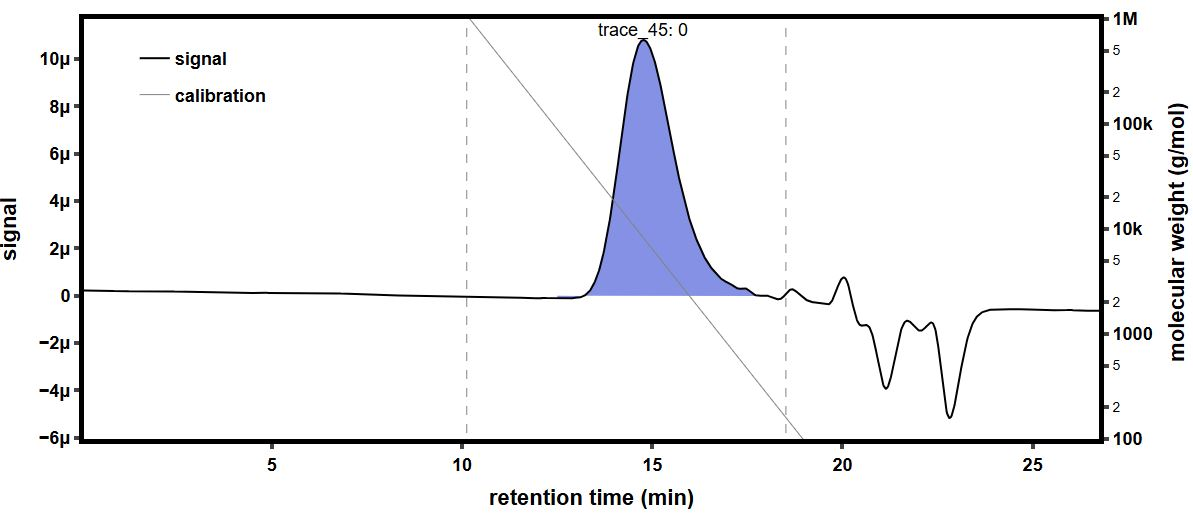

The table this chart was drawn from, first rows:
time (min), raw light scattering data: detector volt…, raw light scattering data: detector volt…, raw light scattering data: detector volt…, raw light scattering data: detector volt…, raw light scattering data: detector volt…, raw light scattering data: detector volt…, raw light scattering data: detector volt…, raw light scattering data: detector volt…, raw UV absorbance data: detector voltage…, differential refractive index data: diff…, Forward Laser Monitor: Forward Laser Mon…, Auto-inject Signal: Auto-inject Signal, Auto-inject Signal: Auto-inject Signal, absolute refractive index data: absolute…
-0.1738, 0.02601, 0.01485, 0.03969, 0.02834, 0.03292, 0.02705, 0.04129, 0.01617, , -0.0002916, 1.004, , 1.442
-0.157, 0.02601, 0.01485, 0.03969, 0.02834, 0.03292, 0.02705, 0.04129, 0.01617, , -0.0002917, 1.004, , 1.442
-0.1401, 0.02601, 0.01485, 0.03969, 0.02834, 0.03292, 0.02706, 0.04128, 0.01618, , -0.0002917, 1.004, , 1.442
-0.1233, 0.02601, 0.01485, 0.03969, 0.02833, 0.03292, 0.02705, 0.04128, 0.01618, , -0.0002917, 1.004, , 1.442
-0.1065, 0.02601, 0.01485, 0.03969, 0.02833, 0.03292, 0.02705, 0.04128, 0.01618, , -0.0002917, 1.004, , 1.442
-0.08964, 0.02601, 0.01485, 0.03969, 0.02834, 0.03292, 0.02705, 0.04128, 0.01617, , -0.0002917, 1.004, , 1.442
-0.0728, 0.02601, 0.01485, 0.03969, 0.02834, 0.03292, 0.02705, 0.04128, 0.01618, , -0.0002917, 1.004, , 1.442
-0.05597, 0.02601, 0.01485, 0.03969, 0.02834, 0.03292, 0.02705, 0.04128, 0.01618, , -0.0002917, 1.004, , 1.442
-0.03914, 0.02601, 0.01485, 0.03969, 0.02834, 0.03292, 0.02705, 0.04128, 0.01617, , -0.0002917, 1.004, , 1.442
-0.0223, 0.02601, 0.01485, 0.03969, 0.02834, 0.03292, 0.02705, 0.04128, 0.01617, , -0.0002917, 1.004, , 1.442
-0.005466, 0.02601, 0.01485, 0.03969, 0.02834, 0.03292, 0.02705, 0.04128, 0.01617, , -0.0002917, 1.004, , 1.442
0.01137, 0.02601, 0.01485, 0.03969, 0.02833, 0.03292, 0.02705, 0.04128, 0.01618, , -0.0002917, 1.004, , 1.442
0.0282, 0.02601, 0.01485, 0.03969, 0.02834, 0.03293, 0.02705, 0.04128, 0.01618, , -0.0002917, 1.004, , 1.442
0.04504, 0.026, 0.01485, 0.03969, 0.02834, 0.03292, 0.02705, 0.04128, 0.01618, , -0.0002917, 1.004, , 1.442
0.06187, 0.026, 0.01485, 0.03969, 0.02834, 0.03292, 0.02705, 0.04128, 0.01617, , -0.0002917, 1.004, , 1.442
0.07871, 0.02601, 0.01485, 0.03969, 0.02834, 0.03292, 0.02705, 0.04129, 0.01618, 0.05481, -0.0002917, 1.004, , 1.442
0.09554, 0.02601, 0.01485, 0.03969, 0.02834, 0.03292, 0.02705, 0.04129, 0.01617, 0.05481, -0.0002917, 1.004, , 1.442
0.1124, 0.026, 0.01485, 0.03969, 0.02834, 0.03292, 0.02705, 0.04129, 0.01617, 0.05482, -0.0002917, 1.004, , 1.442
0.1292, 0.026, 0.01485, 0.03969, 0.02834, 0.03292, 0.02705, 0.04129, 0.01617, 0.05482, -0.0002917, 1.004, , 1.442
0.146, 0.026, 0.01485, 0.03969, 0.02834, 0.03292, 0.02705, 0.04129, 0.01617, 0.05482, -0.0002917, 1.004, , 1.442
0.1629, 0.026, 0.01485, 0.03969, 0.02834, 0.03292, 0.02705, 0.04129, 0.01617, 0.05482, -0.0002917, 1.004, , 1.442
0.1797, 0.026, 0.01485, 0.03969, 0.02834, 0.03292, 0.02705, 0.04129, 0.01617, 0.05482, -0.0002917, 1.004, , 1.442
0.1965, 0.026, 0.01485, 0.03969, 0.02834, 0.03292, 0.02705, 0.04128, 0.01618, 0.05482, -0.0002917, 1.004, , 1.442
0.2134, 0.02601, 0.01485, 0.03969, 0.02834, 0.03292, 0.02705, 0.04129, 0.01617, 0.05482, -0.0002917, 1.004, , 1.442
0.2302, 0.02601, 0.01485, 0.03969, 0.02834, 0.03292, 0.02705, 0.04129, 0.01617, 0.05482, -0.0002917, 1.004, , 1.442
0.2471, 0.02601, 0.01485, 0.03969, 0.02834, 0.03292, 0.02705, 0.04128, 0.01617, 0.05482, -0.0002917, 1.004, , 1.442
0.2639, 0.026, 0.01485, 0.03969, 0.02834, 0.03292, 0.02705, 0.04128, 0.01617, 0.05482, -0.0002917, 1.004, , 1.442
0.2807, 0.026, 0.01485, 0.03969, 0.02834, 0.03292, 0.02705, 0.04128, 0.01617, 0.05482, -0.0002917, 1.004, , 1.442
0.2976, 0.026, 0.01485, 0.03969, 0.02834, 0.03292, 0.02705, 0.04129, 0.01617, 0.05482, -0.0002917, 1.004, , 1.442
0.3144, 0.026, 0.01485, 0.03969, 0.02834, 0.03292, 0.02705, 0.04129, 0.01617, 0.05481, -0.0002917, 1.004, , 1.442
0.3312, 0.026, 0.01485, 0.03969, 0.02834, 0.03292, 0.02705, 0.04128, 0.01617, 0.05481, -0.0002917, 1.004, , 1.442
0.3481, 0.026, 0.01485, 0.03969, 0.02834, 0.03293, 0.02705, 0.04128, 0.01617, 0.05482, -0.0002917, 1.004, , 1.442
0.3649, 0.026, 0.01485, 0.03969, 0.02834, 0.03292, 0.02705, 0.04129, 0.01617, 0.05482, -0.0002917, 1.004, , 1.442
0.3817, 0.026, 0.01485, 0.03969, 0.02834, 0.03292, 0.02706, 0.04129, 0.01617, 0.05482, -0.0002917, 1.004, , 1.442
0.3986, 0.026, 0.01485, 0.03969, 0.02834, 0.03292, 0.02706, 0.04128, 0.01618, 0.05482, -0.0002917, 1.004, , 1.442
0.4154, 0.026, 0.01485, 0.03969, 0.02834, 0.03292, 0.02705, 0.04129, 0.01618, 0.05482, -0.0002917, 1.004, , 1.442
0.4322, 0.026, 0.01485, 0.03969, 0.02834, 0.03293, 0.02705, 0.04129, 0.01617, 0.05482, -0.0002917, 1.004, , 1.442
0.4491, 0.026, 0.01486, 0.03968, 0.02834, 0.03292, 0.02705, 0.04129, 0.01617, 0.05483, -0.0002917, 1.004, , 1.442
0.4659, 0.026, 0.01485, 0.03968, 0.02834, 0.03292, 0.02705, 0.04129, 0.01617, 0.05483, -0.0002917, 1.004, , 1.442
0.4827, 0.026, 0.01485, 0.03969, 0.02834, 0.03292, 0.02705, 0.04129, 0.01617, 0.05483, -0.0002917, 1.004, , 1.442
0.4996, 0.026, 0.01485, 0.03969, 0.02834, 0.03292, 0.02705, 0.04129, 0.01617, 0.05483, -0.0002917, 1.004, , 1.442
0.5164, 0.02601, 0.01485, 0.03969, 0.02834, 0.03292, 0.02705, 0.04129, 0.01617, 0.05483, -0.0002917, 1.004, , 1.442
0.5332, 0.026, 0.01485, 0.03969, 0.02834, 0.03292, 0.02705, 0.04129, 0.01617, 0.05483, -0.0002917, 1.004, , 1.442
0.5501, 0.026, 0.01485, 0.03969, 0.02834, 0.03292, 0.02705, 0.04129, 0.01617, 0.05483, -0.0002917, 1.004, , 1.442
0.5669, 0.026, 0.01485, 0.03969, 0.02834, 0.03292, 0.02705, 0.04129, 0.01617, 0.05483, -0.0002917, 1.004, , 1.442
0.5837, 0.026, 0.01485, 0.03969, 0.02834, 0.03292, 0.02705, 0.04129, 0.01617, 0.05483, -0.0002917, 1.004, , 1.442
0.6006, 0.026, 0.01485, 0.03969, 0.02834, 0.03292, 0.02705, 0.04128, 0.01617, 0.05483, -0.0002917, 1.004, , 1.442
0.6174, 0.02601, 0.01485, 0.03969, 0.02834, 0.03292, 0.02705, 0.04128, 0.01617, 0.05483, -0.0002917, 1.004, , 1.442
0.6342, 0.026, 0.01485, 0.03969, 0.02834, 0.03292, 0.02705, 0.04128, 0.01617, 0.05484, -0.0002917, 1.004, , 1.442
0.6511, 0.02601, 0.01485, 0.03969, 0.02834, 0.03292, 0.02705, 0.04128, 0.01617, 0.05484, -0.0002917, 1.004, , 1.442
0.6679, 0.02601, 0.01485, 0.03969, 0.02834, 0.03292, 0.02705, 0.04128, 0.01617, 0.05484, -0.0002917, 1.004, , 1.442
0.6848, 0.026, 0.01485, 0.03969, 0.02834, 0.03292, 0.02705, 0.04128, 0.01618, 0.05484, -0.0002917, 1.004, , 1.442
0.7016, 0.02601, 0.01485, 0.03969, 0.02834, 0.03292, 0.02705, 0.04129, 0.01617, 0.05484, -0.0002917, 1.004, , 1.442
0.7184, 0.02601, 0.01485, 0.03969, 0.02834, 0.03292, 0.02706, 0.04129, 0.01617, 0.05484, -0.0002917, 1.004, , 1.442
0.7353, 0.02601, 0.01485, 0.03968, 0.02834, 0.03293, 0.02706, 0.04129, 0.01617, 0.05484, -0.0002917, 1.004, , 1.442
0.7521, 0.02601, 0.01485, 0.03969, 0.02834, 0.03292, 0.02706, 0.04129, 0.01618, 0.05484, -0.0002917, 1.004, , 1.442
0.7689, 0.02601, 0.01485, 0.03969, 0.02834, 0.03292, 0.02705, 0.04129, 0.01617, 0.05484, -0.0002917, 1.004, , 1.442
0.7858, 0.02601, 0.01485, 0.03968, 0.02834, 0.03292, 0.02705, 0.04129, 0.01617, 0.05484, -0.0002917, 1.004, , 1.442
0.8026, 0.02601, 0.01485, 0.03969, 0.02834, 0.03293, 0.02705, 0.04129, 0.01617, 0.05485, -0.0002917, 1.004, , 1.442
0.8194, 0.02601, 0.01485, 0.03969, 0.02834, 0.03293, 0.02705, 0.04129, 0.01617, 0.05485, -0.0002917, 1.004, , 1.442
... 1,603 more rows
